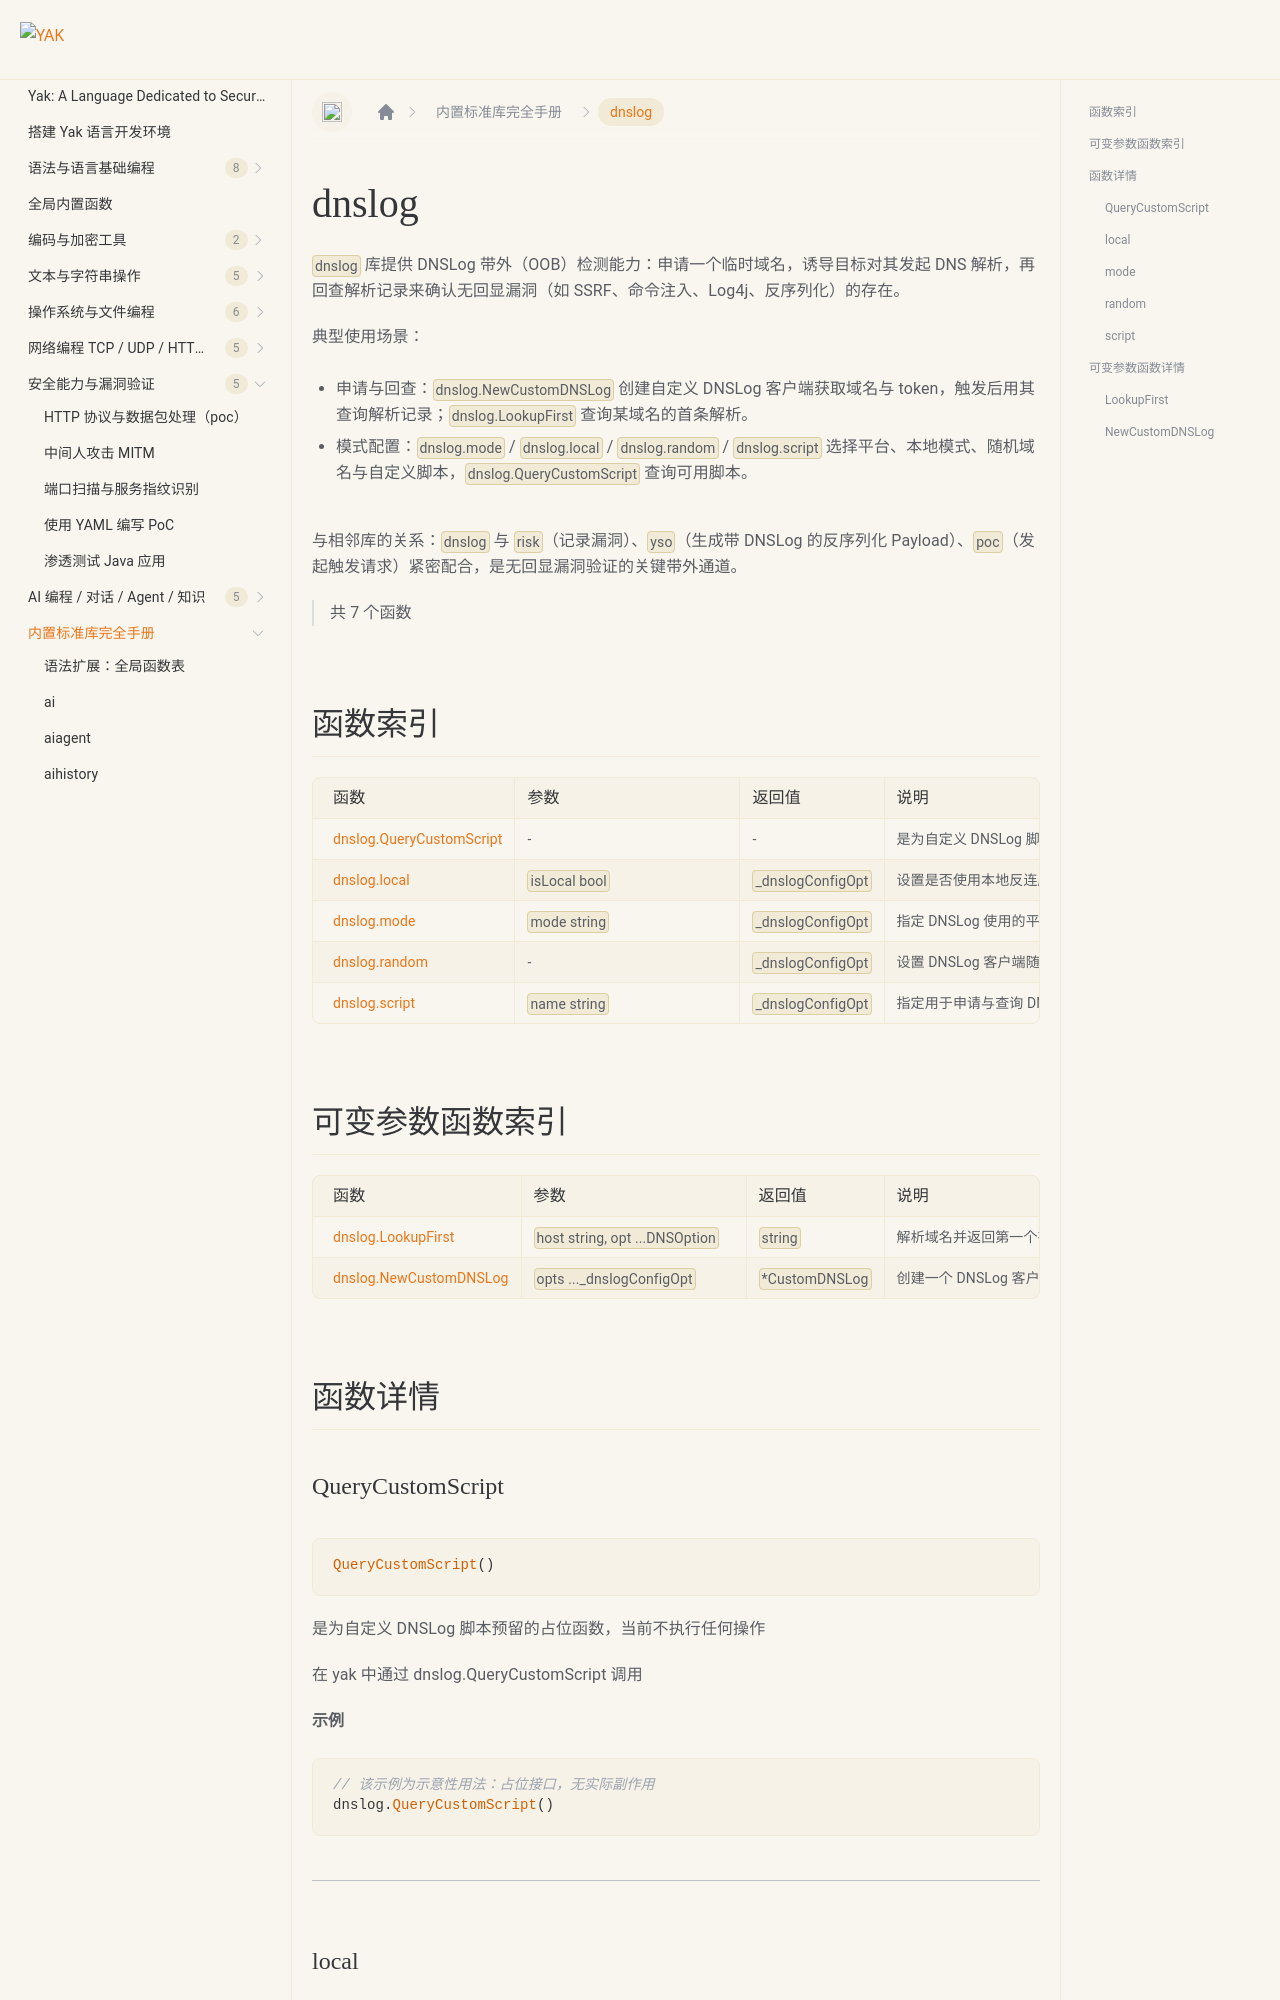

repository: yaklang/yaklang.github.io · page: en/docs/api/dnslog/index.html · generator: docusaurus

# dnslog {#library-dnslog}

`dnslog` 库提供 DNSLog 带外（OOB）检测能力：申请一个临时域名，诱导目标对其发起 DNS 解析，再回查解析记录来确认无回显漏洞（如 SSRF、命令注入、Log4j、反序列化）的存在。

典型使用场景：

- 申请与回查：`dnslog.NewCustomDNSLog` 创建自定义 DNSLog 客户端获取域名与 token，触发后用其查询解析记录；`dnslog.LookupFirst` 查询某域名的首条解析。
- 模式配置：`dnslog.mode` / `dnslog.local` / `dnslog.random` / `dnslog.script` 选择平台、本地模式、随机域名与自定义脚本，`dnslog.QueryCustomScript` 查询可用脚本。

与相邻库的关系：`dnslog` 与 `risk`（记录漏洞）、`yso`（生成带 DNSLog 的反序列化 Payload）、`poc`（发起触发请求）紧密配合，是无回显漏洞验证的关键带外通道。

> 共 7 个函数

## 函数索引

|函数|参数|返回值|说明|
|:--|:--|:--|:--|
| [dnslog.QueryCustomScript](#querycustomscript) | - | - | 是为自定义 DNSLog 脚本预留的占位函数，当前不执行任何操作 |
| [dnslog.local](#local) | `isLocal bool` | `_dnslogConfigOpt` | 设置是否使用本地反连服务来申请与查询 DNSLog |
| [dnslog.mode](#mode) | `mode string` | `_dnslogConfigOpt` | 指定 DNSLog 使用的平台名称 |
| [dnslog.random](#random) | - | `_dnslogConfigOpt` | 设置 DNSLog 客户端随机选择可用平台(mode 设为通配) |
| [dnslog.script](#script) | `name string` | `_dnslogConfigOpt` | 指定用于申请与查询 DNSLog 的自定义 yak 脚本名称，并自动切换为本地模式 |
